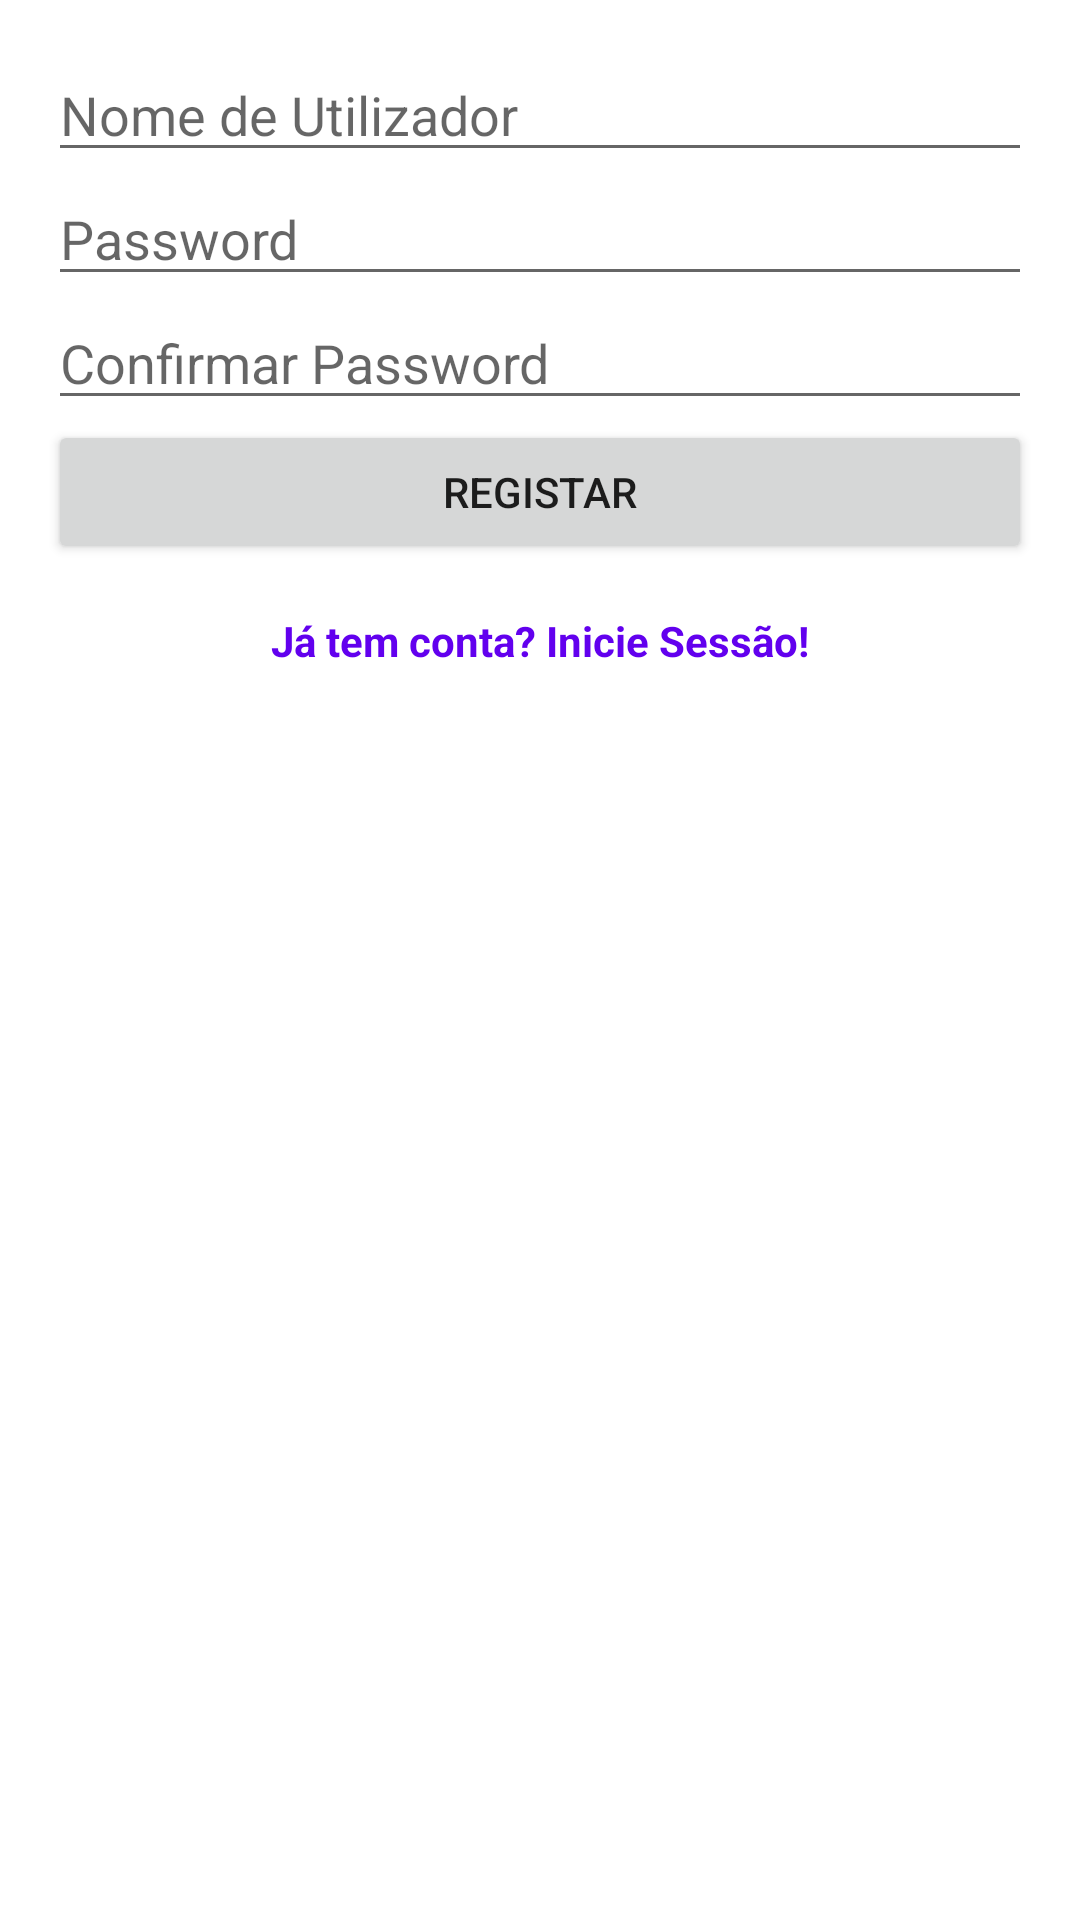

Produce the Android XML layout that renders to this screen, including the resource entries it uses.
<!-- AndroidManifest.xml: application theme Theme.TrailSnapV2 -->
<!-- res/layout/fragment_register.xml -->
<LinearLayout xmlns:android="http://schemas.android.com/apk/res/android"
    xmlns:tools="http://schemas.android.com/tools"
    android:layout_width="match_parent"
    android:layout_height="match_parent"
    android:orientation="vertical"
    android:padding="16dp">

    <EditText
        android:id="@+id/username"
        android:layout_width="match_parent"
        android:layout_height="wrap_content"
        android:hint="@string/username_hint"
        tools:ignore="Autofill,TextFields" />

    <EditText
        android:id="@+id/password"
        android:layout_width="match_parent"
        android:layout_height="wrap_content"
        android:hint="@string/password_hint"
        android:inputType="textPassword"
        tools:ignore="Autofill" />

    <EditText
        android:id="@+id/confirm_password"
        android:layout_width="match_parent"
        android:layout_height="wrap_content"
        android:hint="@string/confirm_password_hint"
        android:inputType="textPassword"
        tools:ignore="Autofill" />

    <Button
        android:id="@+id/register_button"
        android:layout_width="match_parent"
        android:layout_height="wrap_content"
        android:text="@string/register_button" />

    <TextView
        android:id="@+id/register_bypass_button"
        android:layout_width="wrap_content"
        android:layout_height="wrap_content"
        android:layout_gravity="center"
        android:gravity="center"
        android:text="@string/already_have_account"
        android:layout_marginTop="16dp"
        android:textColor="?attr/colorPrimary"
        android:textStyle="bold"
        android:clickable="true"
        android:focusable="true" />

</LinearLayout>
<!-- resources referenced by this layout -->
<resources>
  <string name="already_have_account">Já tem conta? Inicie Sessão!</string>
  <string name="confirm_password_hint">Confirmar Password</string>
  <string name="password_hint" translatable="false">Password</string>
  <string name="register_button">Registar</string>
  <string name="username_hint">Nome de Utilizador</string>
  <style name="Theme.TrailSnapV2" parent="Theme.MaterialComponents.DayNight.DarkActionBar">
          
          <item name="colorPrimary">@color/purple_500</item>
          <item name="colorPrimaryVariant">@color/purple_700</item>
          <item name="colorOnPrimary">@color/white</item>
          
          <item name="colorSecondary">@color/teal_200</item>
          <item name="colorSecondaryVariant">@color/teal_700</item>
          <item name="colorOnSecondary">@color/black</item>
          
          <item name="android:statusBarColor">?attr/colorPrimaryVariant</item>
          
      </style>
  <color name="purple_500">#FF6200EE</color>
  <color name="purple_700">#FF3700B3</color>
  <color name="white">#FFFFFFFF</color>
  <color name="teal_200">#FF03DAC5</color>
  <color name="teal_700">#FF018786</color>
  <color name="black">#FF000000</color>
</resources>
